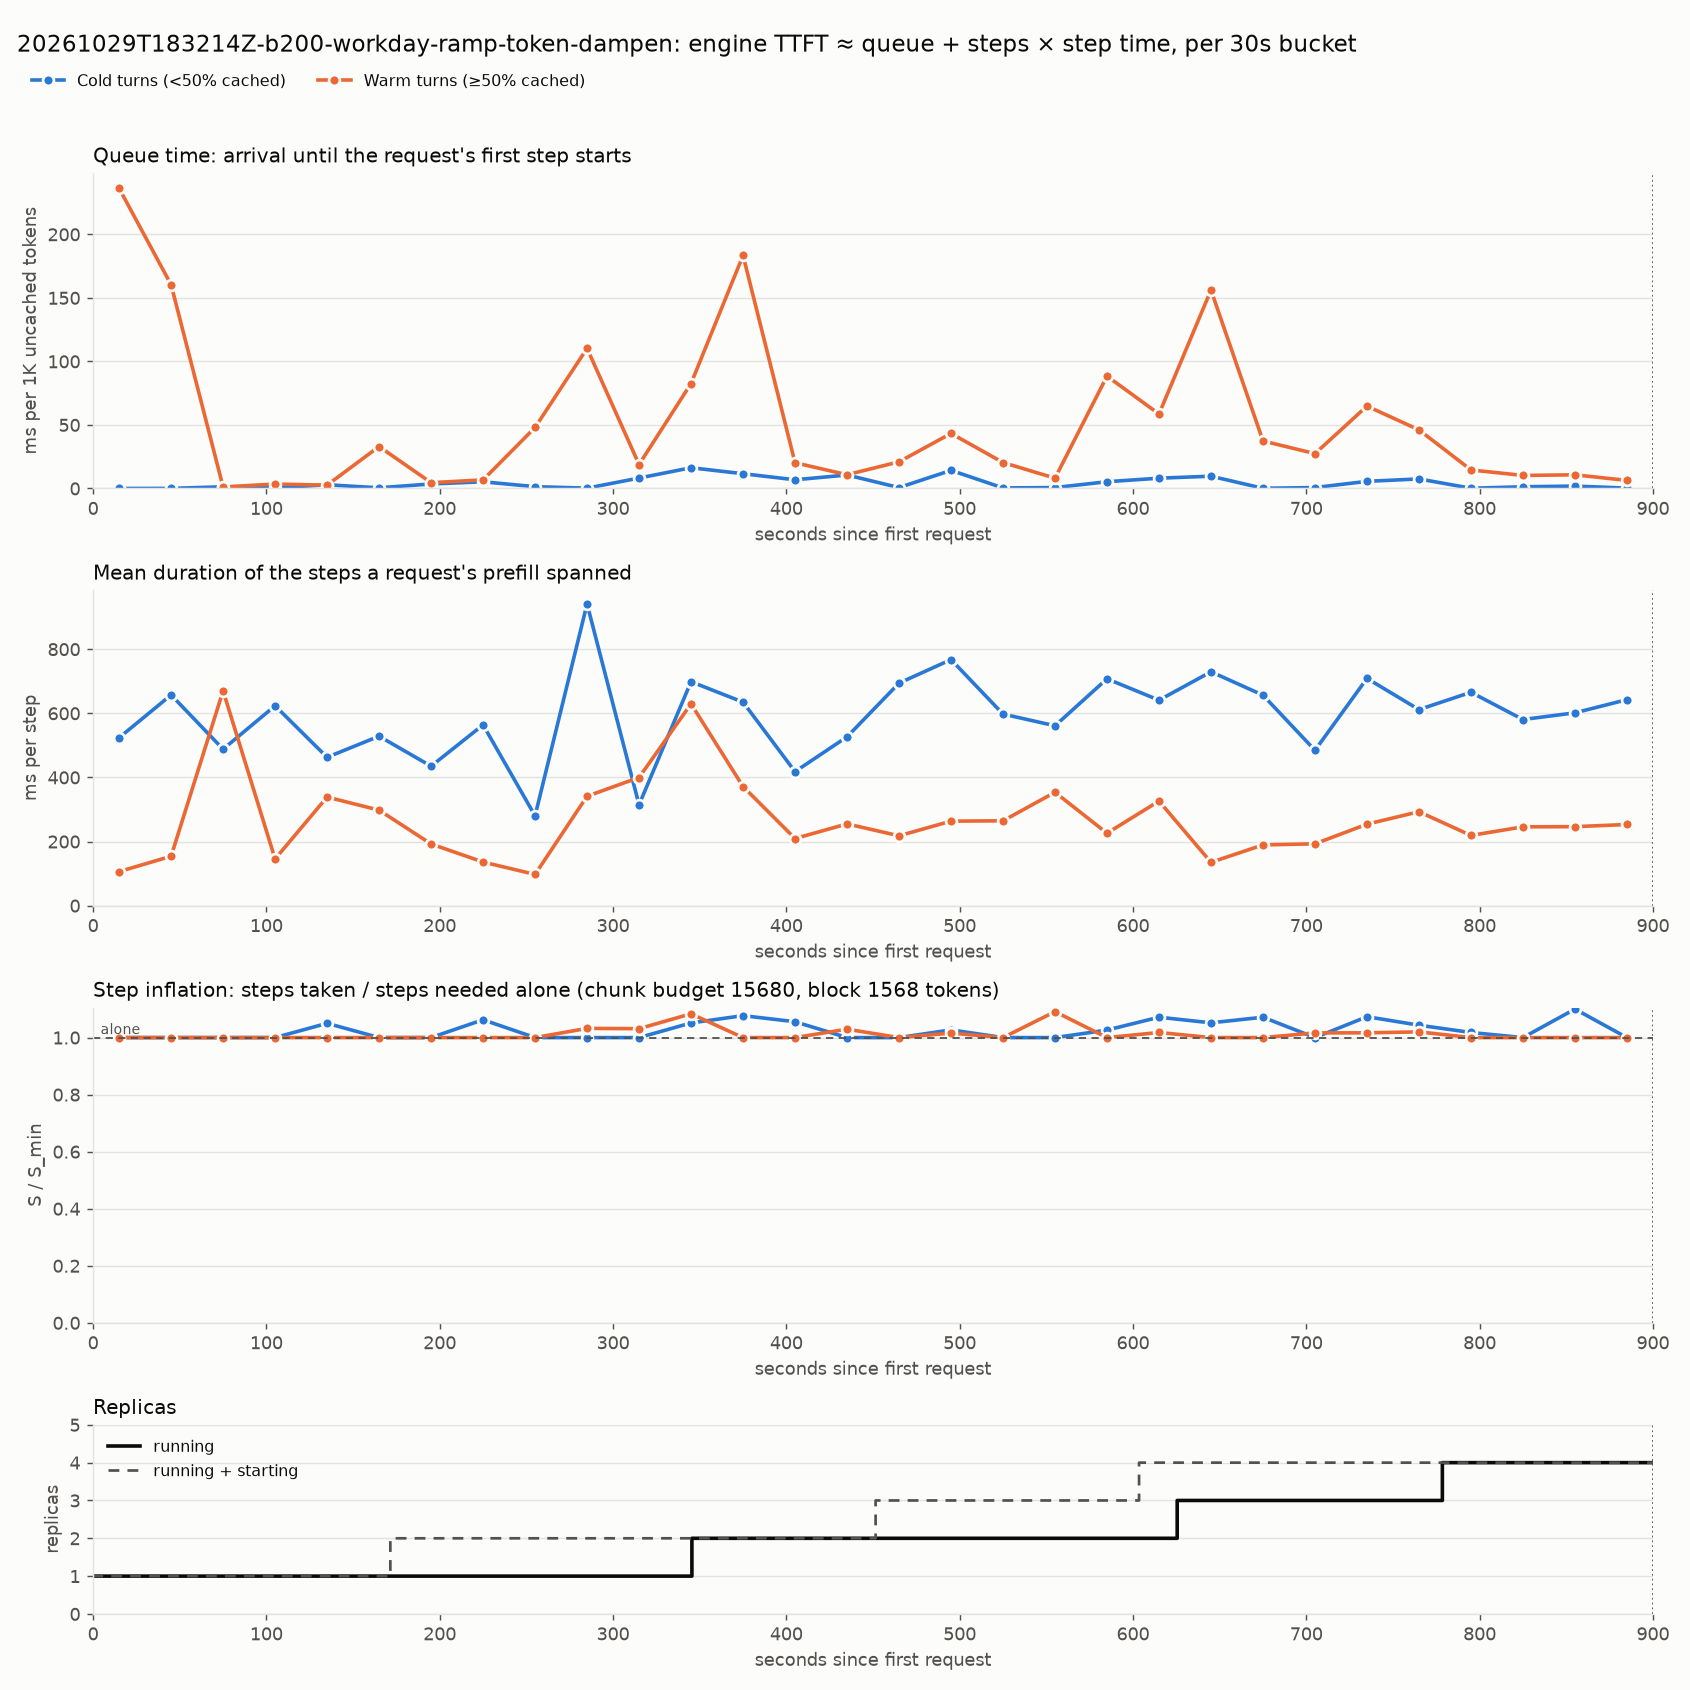

The data file committed next to this chart (first rows):
bucket_start_s, kind, requests, mean_uncached, queue_ms_per_1k_uncached, mean_step_ms, step_inflation, mean_steps, mean_queue_ms, mean_admission_wait_ms
0, cold, 4, 32372, 0.006757, 523.8, 1.0, 3.25, 0.2187, 0.4342
0, warm, 4, 2608, 236.3, 106.3, 1.0, 2.0, 616.1, 398.3
30, cold, 3, 51043, 0.06157, 657.4, 1.0, 4.333, 3.143, 0.4265
30, warm, 4, 3878, 160.4, 154, 1.0, 1.75, 621.9, 399.1
60, cold, 2, 39875, 1.334, 488.2, 1.0, 4.0, 53.2, 0.5494
60, warm, 2, 39196, 1.19, 670.1, 1.0, 4.0, 46.63, 0.6075
90, cold, 4, 25336, 0.4716, 623.5, 1.0, 2.75, 11.95, 0.4174
90, warm, 5, 4106, 3.466, 145.7, 1.0, 1.8, 14.23, 0.4368
120, cold, 6, 29722, 2.91, 462.8, 1.05, 3.5, 86.5, 0.6021
120, warm, 9, 8270, 2.62, 338.8, 1.0, 1.889, 21.67, 0.5106
150, cold, 6, 28899, 0.5245, 528.6, 1.0, 3.167, 15.16, 0.5705
150, warm, 8, 8750, 33.02, 298, 1.0, 2.125, 288.9, 81.9
180, cold, 3, 18215, 3.557, 435.1, 1.0, 2.667, 64.79, 0.7229
180, warm, 11, 4830, 4.563, 192.5, 1.0, 1.818, 22.04, 0.6075
210, cold, 5, 32234, 5.252, 563.9, 1.062, 3.4, 169.3, 0.6453
210, warm, 15, 3451, 6.732, 136.1, 1.0, 1.667, 23.24, 0.5357
240, cold, 6, 10897, 1.417, 280.2, 1.0, 2.5, 15.44, 0.6533
240, warm, 22, 1862, 48.02, 97.41, 1.0, 1.364, 89.42, 36.19
270, cold, 2, 70402, 0.2439, 941.1, 1.0, 6.0, 17.17, 0.714
270, warm, 17, 3481, 110.3, 341.3, 1.032, 1.882, 383.9, 194.4
300, cold, 4, 15506, 8.193, 314.8, 1.0, 2.5, 127, 0.6032
300, warm, 15, 10995, 18.85, 399.8, 1.031, 2.2, 207.3, 67.99
330, cold, 10, 37336, 16.32, 698.6, 1.051, 4.1, 609.4, 7.5
330, warm, 5, 11356, 82.6, 629.5, 1.083, 2.6, 938, 407.2
360, cold, 10, 36073, 11.61, 634.8, 1.077, 4.2, 419, 156.9
360, warm, 9, 4144, 183.4, 371.5, 1.0, 1.778, 759.9, 546
390, cold, 7, 18651, 6.831, 418.1, 1.056, 2.714, 127.4, 0.5726
390, warm, 27, 4829, 20.26, 209.4, 1.0, 1.778, 97.83, 0.5214
420, cold, 9, 24064, 10.6, 526.6, 1.0, 2.889, 255.2, 87.15
420, warm, 34, 8075, 10.82, 255, 1.029, 2.059, 87.38, 0.6208
450, cold, 6, 65586, 0.7238, 694.1, 1.0, 5.667, 47.47, 0.6371
450, warm, 26, 6293, 20.97, 217.9, 1.0, 1.923, 132, 36.33
480, cold, 5, 91340, 14.25, 767.5, 1.027, 7.6, 1302, 917.2
480, warm, 33, 5336, 43.32, 263.6, 1.016, 1.939, 231.2, 108.8
510, cold, 3, 36630, 0.4277, 597.6, 1.0, 3.667, 15.67, 0.5968
510, warm, 33, 6814, 20.43, 264.7, 1.0, 1.848, 139.2, 49.65
540, cold, 9, 33983, 0.7073, 561.1, 1.0, 3.444, 24.04, 0.6317
540, warm, 23, 7447, 8.099, 353.7, 1.091, 2.087, 60.32, 0.6496
570, cold, 7, 62731, 5.311, 707.7, 1.026, 5.571, 333.1, 134.4
570, warm, 27, 5351, 88.41, 226, 1.0, 1.815, 473.1, 351.7
600, cold, 7, 41825, 8.096, 640.9, 1.071, 4.286, 338.6, 0.8472
600, warm, 31, 5795, 58.6, 326.3, 1.018, 1.839, 339.6, 186.6
630, cold, 11, 60401, 9.651, 729.6, 1.052, 5.545, 582.9, 333.2
630, warm, 19, 2153, 156.1, 135.2, 1.0, 1.684, 336.3, 157.8
660, cold, 2, 88995, 0.1367, 656.6, 1.071, 7.5, 12.16, 0.5967
660, warm, 27, 5015, 37.38, 189.5, 1.0, 1.815, 187.5, 132.9
690, cold, 5, 33546, 0.7254, 484.6, 1.0, 3.6, 24.33, 0.5801
690, warm, 36, 4205, 27.42, 192.8, 1.016, 1.722, 115.3, 22.16
720, cold, 8, 59719, 5.607, 709, 1.073, 5.5, 334.9, 103.6
720, warm, 31, 5439, 64.84, 254.2, 1.017, 1.968, 352.6, 150.6
750, cold, 10, 51928, 7.504, 611.6, 1.043, 4.8, 389.7, 263.8
750, warm, 25, 7082, 46.12, 293, 1.02, 2.04, 326.6, 189.1
780, cold, 9, 75570, 0.1783, 665.6, 1.018, 6.333, 13.47, 0.5953
780, warm, 20, 6241, 14.59, 219, 1.0, 1.9, 91.07, 0.5617
810, cold, 3, 54961, 1.333, 580.6, 1.0, 5.333, 73.25, 0.628
810, warm, 34, 6424, 10.25, 245.9, 1.0, 1.941, 65.88, 6.192
840, cold, 9, 50698, 1.875, 601.5, 1.1, 4.889, 95.04, 0.6145
840, warm, 31, 5679, 10.75, 246.4, 1.0, 1.935, 61.06, 4.652
870, cold, 5, 47411, 0.2856, 642.6, 1.0, 4.2, 13.54, 0.5861
870, warm, 33, 7349, 6.331, 253.2, 1.0, 1.879, 46.53, 0.5329
